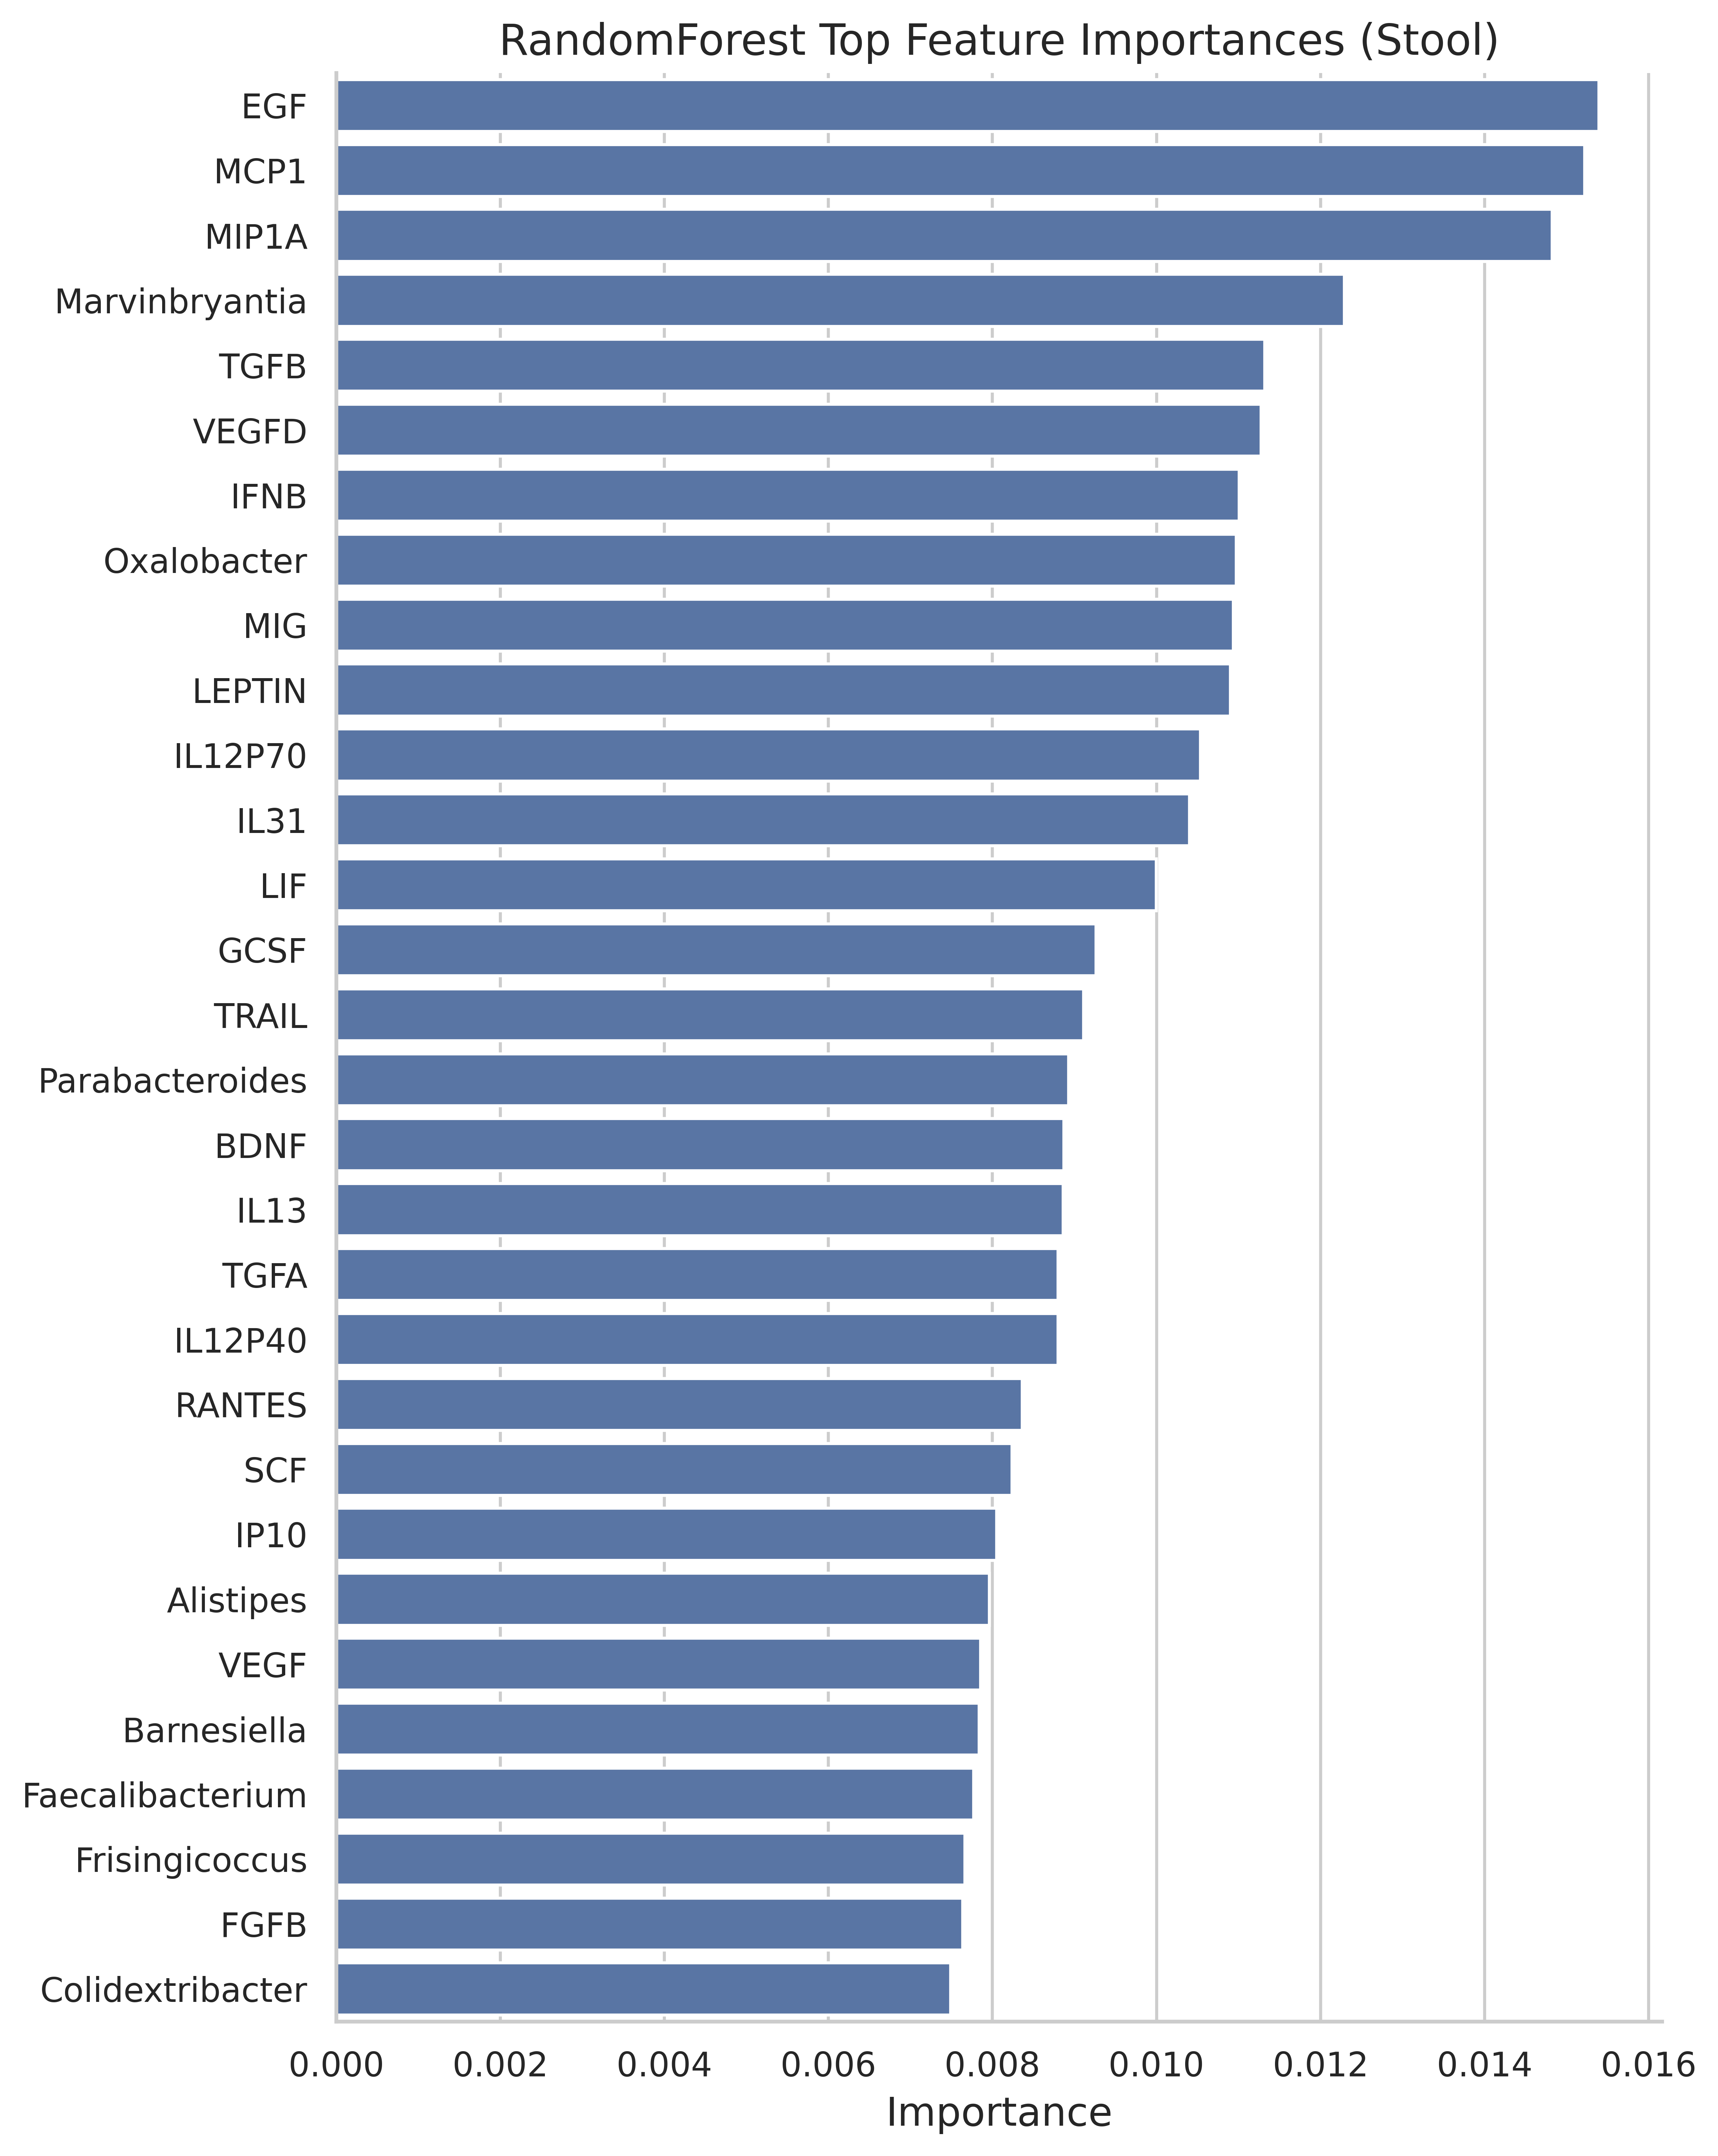

The data file committed next to this chart (first rows):
Feature, Importance
EGF, 0.0154
MCP1, 0.01522
MIP1A, 0.01482
Marvinbryantia, 0.01229
TGFB, 0.01132
VEGFD, 0.01127
IFNB, 0.01101
Oxalobacter, 0.01097
MIG, 0.01094
LEPTIN, 0.0109
IL12P70, 0.01054
IL31, 0.0104
LIF, 0.009998
GCSF, 0.009262
TRAIL, 0.009111
Parabacteroides, 0.00893
BDNF, 0.008869
IL13, 0.008863
TGFA, 0.008801
IL12P40, 0.008799
RANTES, 0.008362
SCF, 0.008238
IP10, 0.00805
Alistipes, 0.007962
VEGF, 0.007857
Barnesiella, 0.007837
Faecalibacterium, 0.00777
Frisingicoccus, 0.007663
FGFB, 0.007639
Colidextribacter, 0.007488
